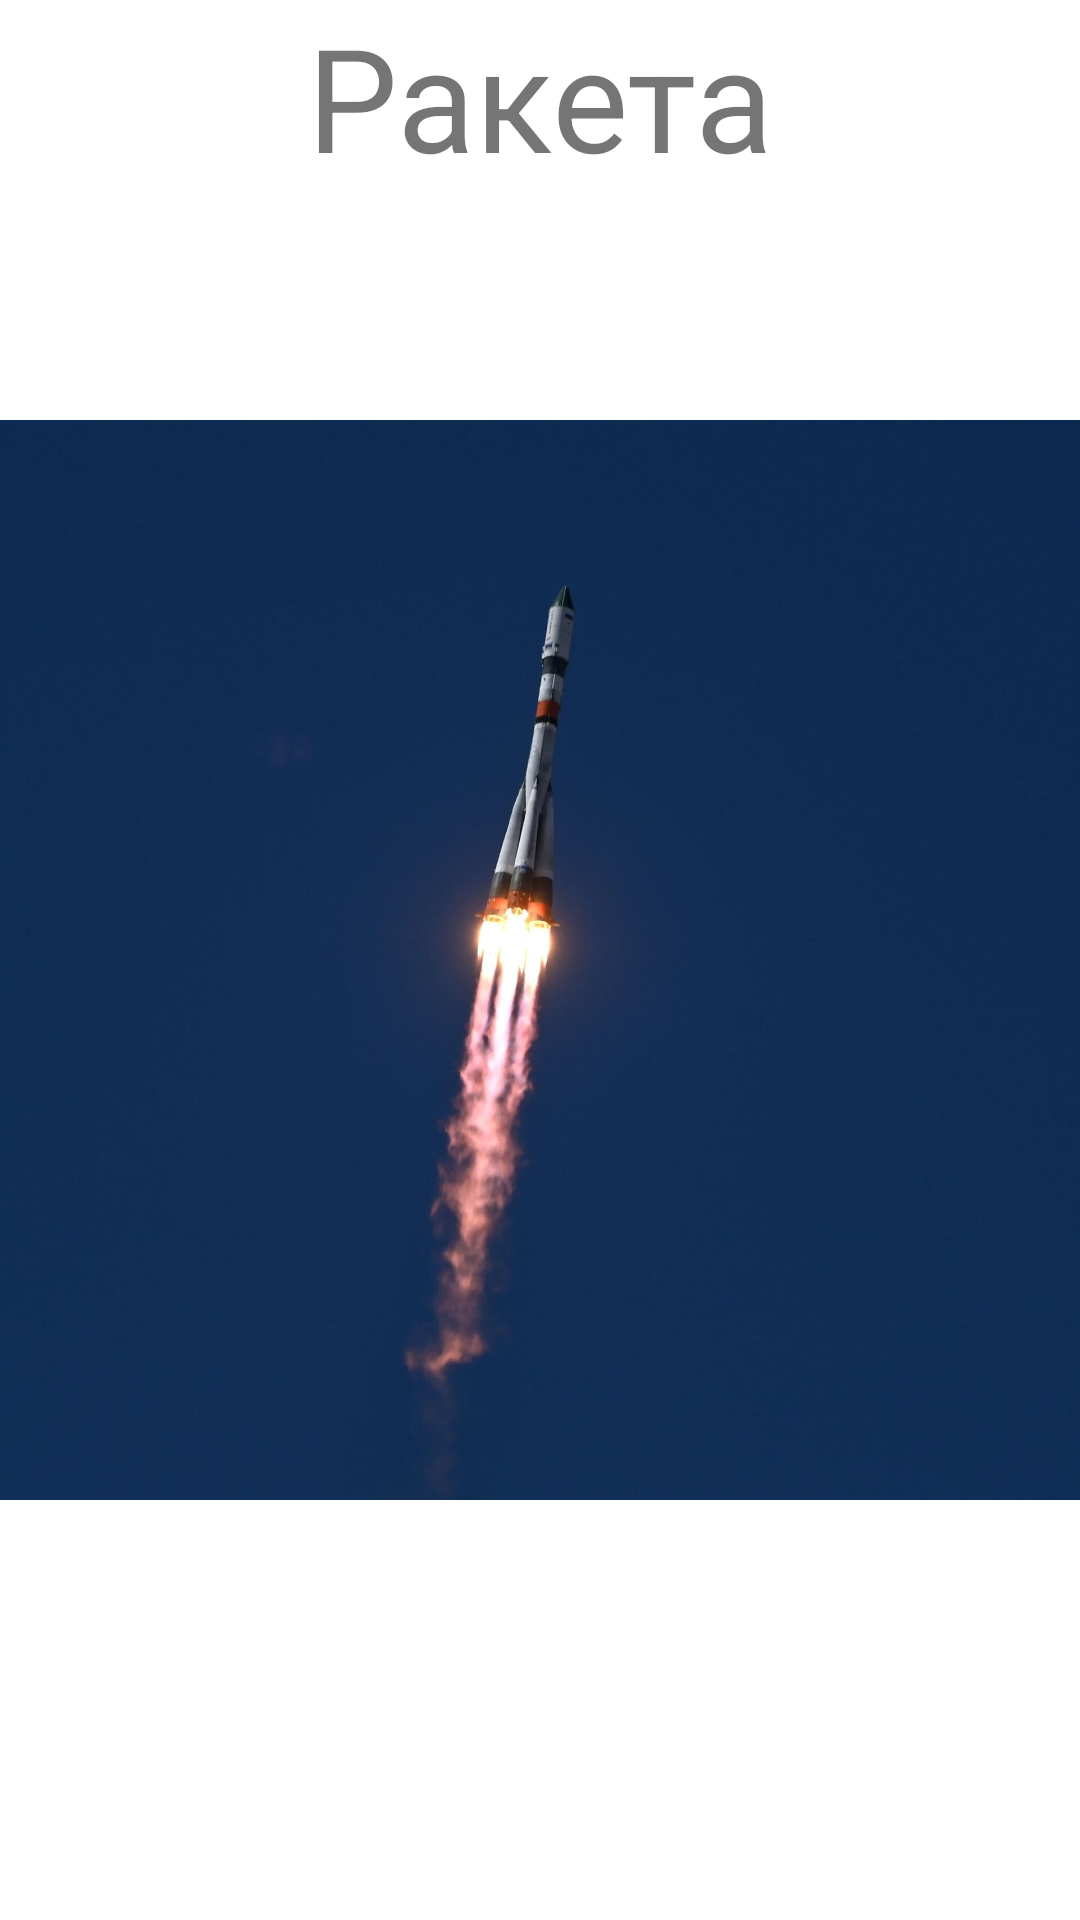

Layout XML and referenced resources for this Android screen:
<!-- AndroidManifest.xml: application theme Theme.DenCosmonavtiki -->
<!-- res/layout/second_main.xml -->
<?xml version="1.0" encoding="utf-8"?>
<androidx.constraintlayout.widget.ConstraintLayout xmlns:android="http://schemas.android.com/apk/res/android"
    xmlns:app="http://schemas.android.com/apk/res-auto"
    xmlns:tools="http://schemas.android.com/tools"
    android:id="@+id/constraintLayout"
    android:layout_width="match_parent"
    android:layout_height="match_parent"
    tools:context=".ui.main.PlaceholderFragment">

    <TextView
        android:id="@+id/section_label"
        android:layout_width="wrap_content"
        android:layout_height="wrap_content"
        android:layout_marginStart="@dimen/activity_horizontal_margin"
        android:layout_marginTop="@dimen/activity_vertical_margin"
        android:layout_marginEnd="@dimen/activity_horizontal_margin"
        android:layout_marginBottom="@dimen/activity_vertical_margin"
        app:layout_constraintLeft_toLeftOf="parent"
        app:layout_constraintTop_toTopOf="@+id/constraintLayout"
        tools:layout_constraintLeft_creator="1"
        tools:layout_constraintTop_creator="1" />

    <TextView
        android:id="@+id/textView4"
        android:layout_width="wrap_content"
        android:layout_height="wrap_content"
        android:text="Ракета"
        android:textSize="48sp"
        app:layout_constraintEnd_toEndOf="parent"
        app:layout_constraintStart_toStartOf="@+id/section_label" />

    <ImageView
        android:id="@+id/imageView4"
        android:layout_width="wrap_content"
        android:layout_height="wrap_content"
        android:src="@drawable/raceta"
        app:layout_constraintStart_toStartOf="parent"
        app:layout_constraintTop_toTopOf="parent" />

</androidx.constraintlayout.widget.ConstraintLayout>
<!-- resources referenced by this layout -->
<resources>
  <!-- drawable raceta: jpeg bitmap (drawable, 73594 bytes) -->
  <style name="Theme.DenCosmonavtiki" parent="Theme.MaterialComponents.DayNight.DarkActionBar">
          
          <item name="colorPrimary">@color/purple_500</item>
          <item name="colorPrimaryVariant">@color/purple_700</item>
          <item name="colorOnPrimary">@color/white</item>
          
          <item name="colorSecondary">@color/teal_200</item>
          <item name="colorSecondaryVariant">@color/teal_700</item>
          <item name="colorOnSecondary">@color/black</item>
          
          <item name="android:statusBarColor">?attr/colorPrimaryVariant</item>
          
      </style>
  <!-- not gathered from this repository: default colours our renderer supplied (Android Studio template values) -->
  <color name="purple_500">#FF6200EE</color>
  <color name="purple_700">#FF3700B3</color>
  <color name="teal_200">#FF03DAC5</color>
  <color name="teal_700">#FF018786</color>
  <color name="black">#FF000000</color>
  <color name="white">#FFFFFFFF</color>
</resources>
